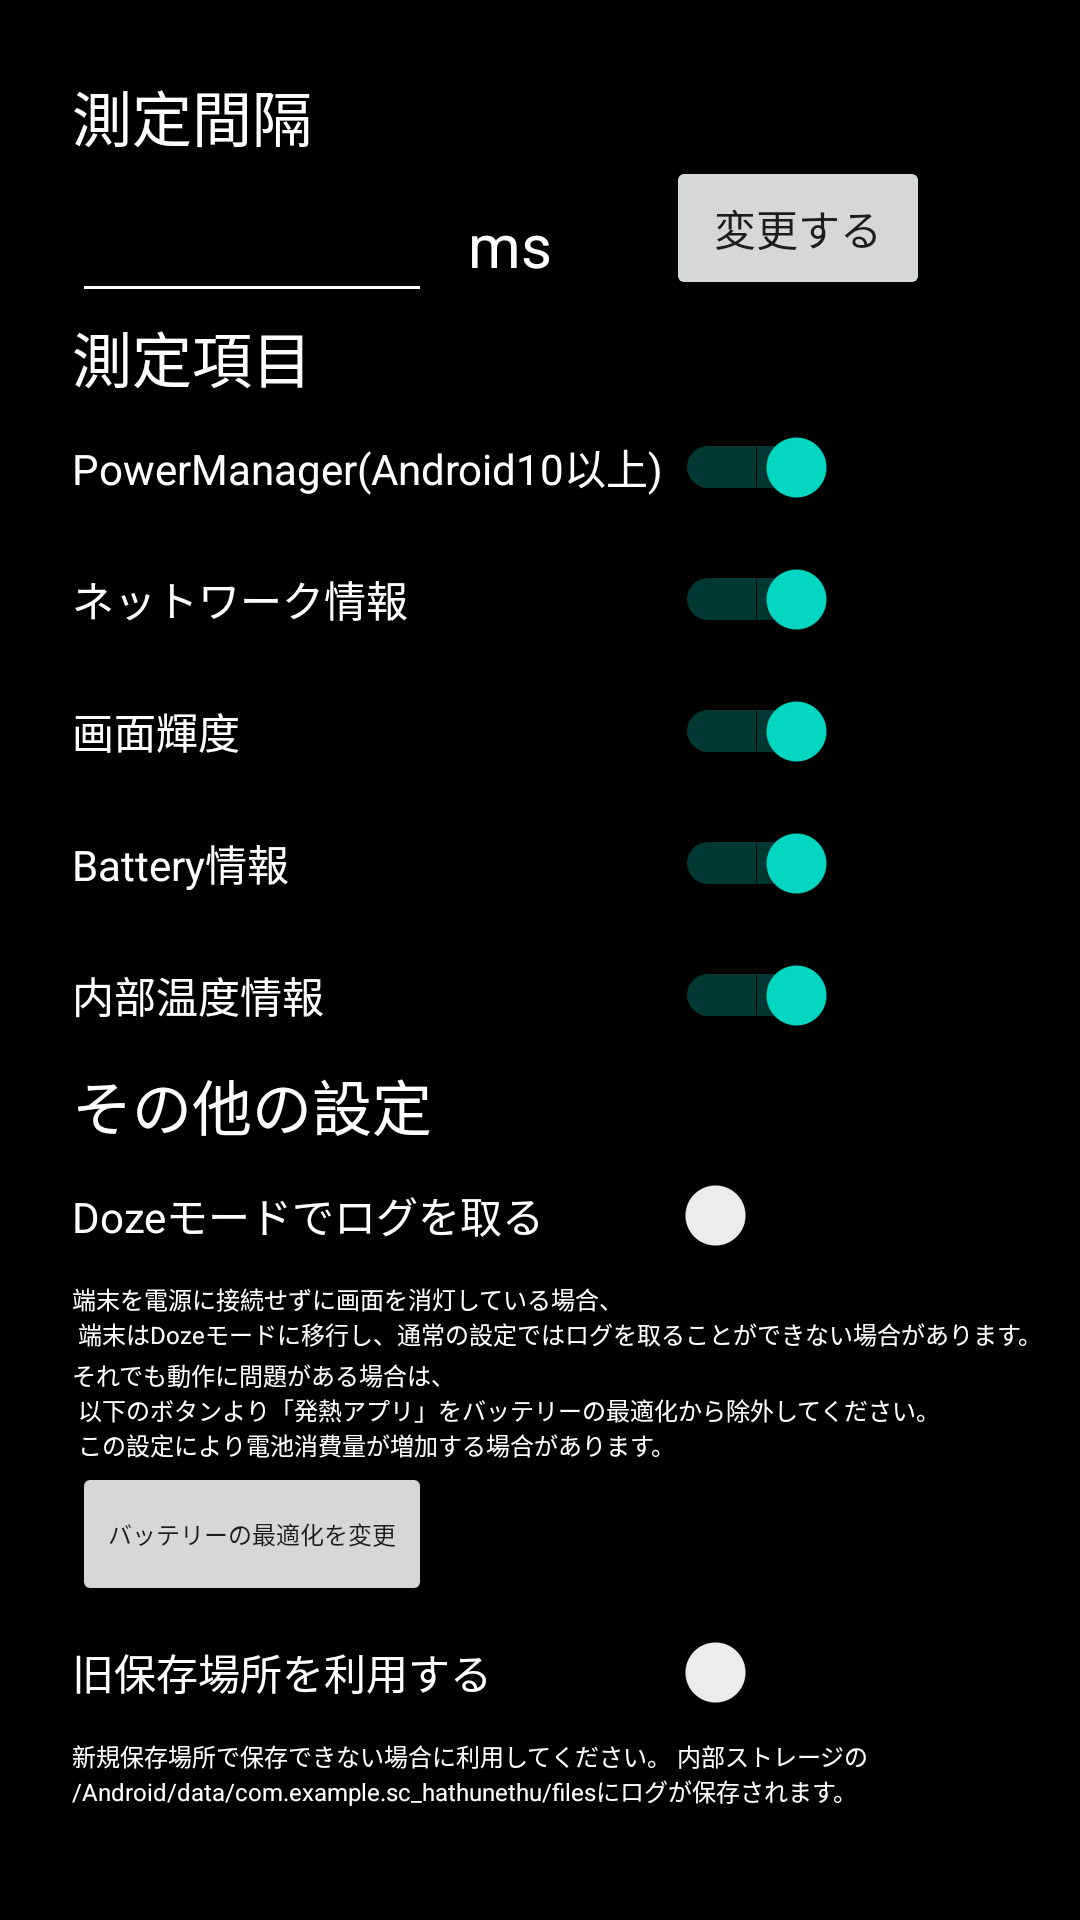

Android layout source for this screen:
<!-- AndroidManifest.xml: application theme AppTheme -->
<!-- res/layout/layout_escape.xml -->
<?xml version="1.0" encoding="utf-8"?>
<androidx.constraintlayout.widget.ConstraintLayout xmlns:android="http://schemas.android.com/apk/res/android"
    xmlns:app="http://schemas.android.com/apk/res-auto"
    xmlns:tools="http://schemas.android.com/tools"
    android:layout_width="match_parent"
    android:layout_height="match_parent"
    android:background="@android:color/background_dark"
    android:clickable="true"
    tools:context=".Log_Interval_Activity">

    <TextView
        android:id="@+id/tv_whitelist2"
        android:layout_width="wrap_content"
        android:layout_height="wrap_content"
        android:layout_marginStart="24dp"
        android:text="@string/fileSave_explain"
        android:textColor="@android:color/background_light"
        android:textSize="8sp"
        app:layout_constraintStart_toStartOf="parent"
        app:layout_constraintTop_toBottomOf="@+id/switch_fileSave" />

    <Switch
        android:id="@+id/switch_fileSave"
        android:layout_width="255dp"
        android:layout_height="44dp"
        android:layout_marginStart="24dp"
        android:checked="false"
        android:text="@string/fileSave"
        android:textColor="@android:color/background_light"
        app:layout_constraintStart_toStartOf="parent"
        app:layout_constraintTop_toBottomOf="@+id/button_optimisation" />

    <Switch
        android:id="@+id/switch_dozelog"
        android:layout_width="255dp"
        android:layout_height="44dp"
        android:layout_marginStart="24dp"
        android:checked="false"
        android:text="@string/doze_logging"
        android:textColor="@android:color/background_light"
        app:layout_constraintStart_toStartOf="parent"
        app:layout_constraintTop_toBottomOf="@+id/tv_other_setting" />

    <Switch
        android:id="@+id/switch_PM"
        android:layout_width="255dp"
        android:layout_height="44dp"
        android:layout_marginStart="24dp"
        android:checked="true"
        android:text="@string/logItem_PM"
        android:textColor="@android:color/background_light"
        app:layout_constraintStart_toStartOf="parent"
        app:layout_constraintTop_toBottomOf="@+id/title_time2" />

    <Switch
        android:id="@+id/switch_NW"
        android:layout_width="255dp"
        android:layout_height="44dp"
        android:layout_marginStart="24dp"
        android:checked="true"
        android:text="@string/tv_network"
        android:textColor="@android:color/background_light"
        app:layout_constraintStart_toStartOf="parent"
        app:layout_constraintTop_toBottomOf="@+id/switch_PM" />

    <Switch
        android:id="@+id/switch_SB"
        android:layout_width="255dp"
        android:layout_height="44dp"
        android:layout_marginStart="24dp"
        android:checked="true"
        android:text="@string/logItem_SB"
        android:textColor="@android:color/background_light"
        app:layout_constraintStart_toStartOf="parent"
        app:layout_constraintTop_toBottomOf="@+id/switch_NW" />

    <Switch
        android:id="@+id/switch_Bat"
        android:layout_width="255dp"
        android:layout_height="44dp"
        android:layout_marginStart="24dp"
        android:checked="true"
        android:text="@string/logItem_Bat"
        android:textColor="@android:color/background_light"
        app:layout_constraintStart_toStartOf="parent"
        app:layout_constraintTop_toBottomOf="@+id/switch_SB" />

    <Switch
        android:id="@+id/switch_Thermal"
        android:layout_width="255dp"
        android:layout_height="44dp"
        android:layout_marginStart="24dp"
        android:checked="true"
        android:text="@string/logItem_Thermal"
        android:textColor="@android:color/background_light"
        app:layout_constraintStart_toStartOf="parent"
        app:layout_constraintTop_toBottomOf="@+id/switch_Bat" />

    <TextView
        android:id="@+id/title_time2"
        android:layout_width="wrap_content"
        android:layout_height="wrap_content"
        android:layout_marginStart="24dp"
        android:text="@string/tv_logItem"
        android:textColor="@android:color/white"
        android:textSize="20sp"
        app:layout_constraintStart_toStartOf="parent"
        app:layout_constraintTop_toBottomOf="@+id/editTextNumber" />

    <TextView
        android:id="@+id/title_time"
        android:layout_width="wrap_content"
        android:layout_height="wrap_content"
        android:layout_marginStart="24dp"
        android:layout_marginTop="24dp"
        android:text="@string/tv_logInterval"
        android:textColor="@android:color/white"
        android:textSize="20sp"
        app:layout_constraintStart_toStartOf="parent"
        app:layout_constraintTop_toTopOf="parent" />


    <EditText
        android:id="@+id/editTextNumber"
        android:layout_width="120dp"
        android:layout_height="43dp"
        android:layout_marginStart="24dp"
        android:layout_marginTop="8dp"
        android:backgroundTint="@android:color/background_light"
        android:ems="10"
        android:inputType="number"
        android:textColor="@android:color/background_light"
        app:layout_constraintStart_toStartOf="parent"
        app:layout_constraintTop_toBottomOf="@+id/title_time" />

    <TextView
        android:id="@+id/textView2"
        android:layout_width="42dp"
        android:layout_height="47dp"
        android:layout_marginStart="12dp"
        android:layout_marginTop="68dp"
        android:text="@string/millisecond"
        android:textColor="@android:color/background_light"
        android:textSize="20sp"
        app:layout_constraintStart_toEndOf="@+id/editTextNumber"
        app:layout_constraintTop_toTopOf="parent" />

    <Button
        android:id="@+id/changeButton"
        android:layout_width="wrap_content"
        android:layout_height="wrap_content"
        android:layout_marginStart="24dp"
        android:layout_marginTop="52dp"
        android:text="変更する"
        app:layout_constraintStart_toEndOf="@+id/textView2"
        app:layout_constraintTop_toTopOf="parent" />

    <TextView
        android:id="@+id/tv_other_setting"
        android:layout_width="wrap_content"
        android:layout_height="wrap_content"
        android:layout_marginStart="24dp"
        android:text="@string/other_setting"
        android:textColor="@android:color/background_light"
        android:textSize="20sp"
        app:layout_constraintStart_toStartOf="parent"
        app:layout_constraintTop_toBottomOf="@+id/switch_Thermal" />

    <TextView
        android:id="@+id/tv_doze_datail"
        android:layout_width="wrap_content"
        android:layout_height="wrap_content"
        android:layout_marginStart="24dp"
        android:text="@string/doze_detail"
        android:textColor="@android:color/background_light"
        android:textSize="8sp"
        app:layout_constraintStart_toStartOf="parent"
        app:layout_constraintTop_toBottomOf="@+id/switch_dozelog" />

    <TextView
        android:id="@+id/tv_whitelist"
        android:layout_width="wrap_content"
        android:layout_height="wrap_content"
        android:layout_marginStart="24dp"
        android:layout_marginTop="2dp"
        android:text="@string/doze_whielist"
        android:textColor="@android:color/background_light"
        android:textSize="8sp"
        app:layout_constraintStart_toStartOf="parent"
        app:layout_constraintTop_toBottomOf="@+id/tv_doze_datail" />

    <Button
        android:id="@+id/button_optimisation"
        android:layout_width="wrap_content"
        android:layout_height="wrap_content"
        android:layout_marginStart="24dp"
        android:text="@string/btn_optimisation"
        android:textSize="8sp"
        app:layout_constraintStart_toStartOf="parent"
        app:layout_constraintTop_toBottomOf="@+id/tv_whitelist" />


</androidx.constraintlayout.widget.ConstraintLayout>
<!-- resources referenced by this layout -->
<resources>
  <string name="btn_optimisation">バッテリーの最適化を変更</string>
  <string name="doze_detail">端末を電源に接続せずに画面を消灯している場合、\n
          端末はDozeモードに移行し、通常の設定ではログを取ることができない場合があります。</string>
  <string name="doze_logging">Dozeモードでログを取る</string>
  <string name="doze_whielist">それでも動作に問題がある場合は、\n
          以下のボタンより「発熱アプリ」をバッテリーの最適化から除外してください。\n
      この設定により電池消費量が増加する場合があります。</string>
  <string name="fileSave">旧保存場所を利用する</string>
  <string name="fileSave_explain">新規保存場所で保存できない場合に利用してください。
      内部ストレージの\n"/Android/data/com.example.sc_hathunethu/files"にログが保存されます。</string>
  <string name="logItem_Bat">Battery情報</string>
  <string name="logItem_PM">PowerManager(Android10以上)</string>
  <string name="logItem_SB">画面輝度</string>
  <string name="logItem_Thermal">内部温度情報</string>
  <string name="millisecond">ms</string>
  <string name="other_setting">その他の設定</string>
  <string name="tv_logInterval">測定間隔</string>
  <string name="tv_logItem">測定項目</string>
  <string name="tv_network">ネットワーク情報</string>
  <style name="AppTheme" parent="Theme.AppCompat.Light.DarkActionBar">
          
          <item name="colorPrimary">@color/colorPrimary</item>
          <item name="colorPrimaryDark">@color/colorPrimaryDark</item>
          <item name="colorAccent">@color/colorAccent</item>
      </style>
  <color name="colorPrimary">#6200EE</color>
  <color name="colorPrimaryDark">#3700B3</color>
  <color name="colorAccent">#03DAC5</color>
</resources>
